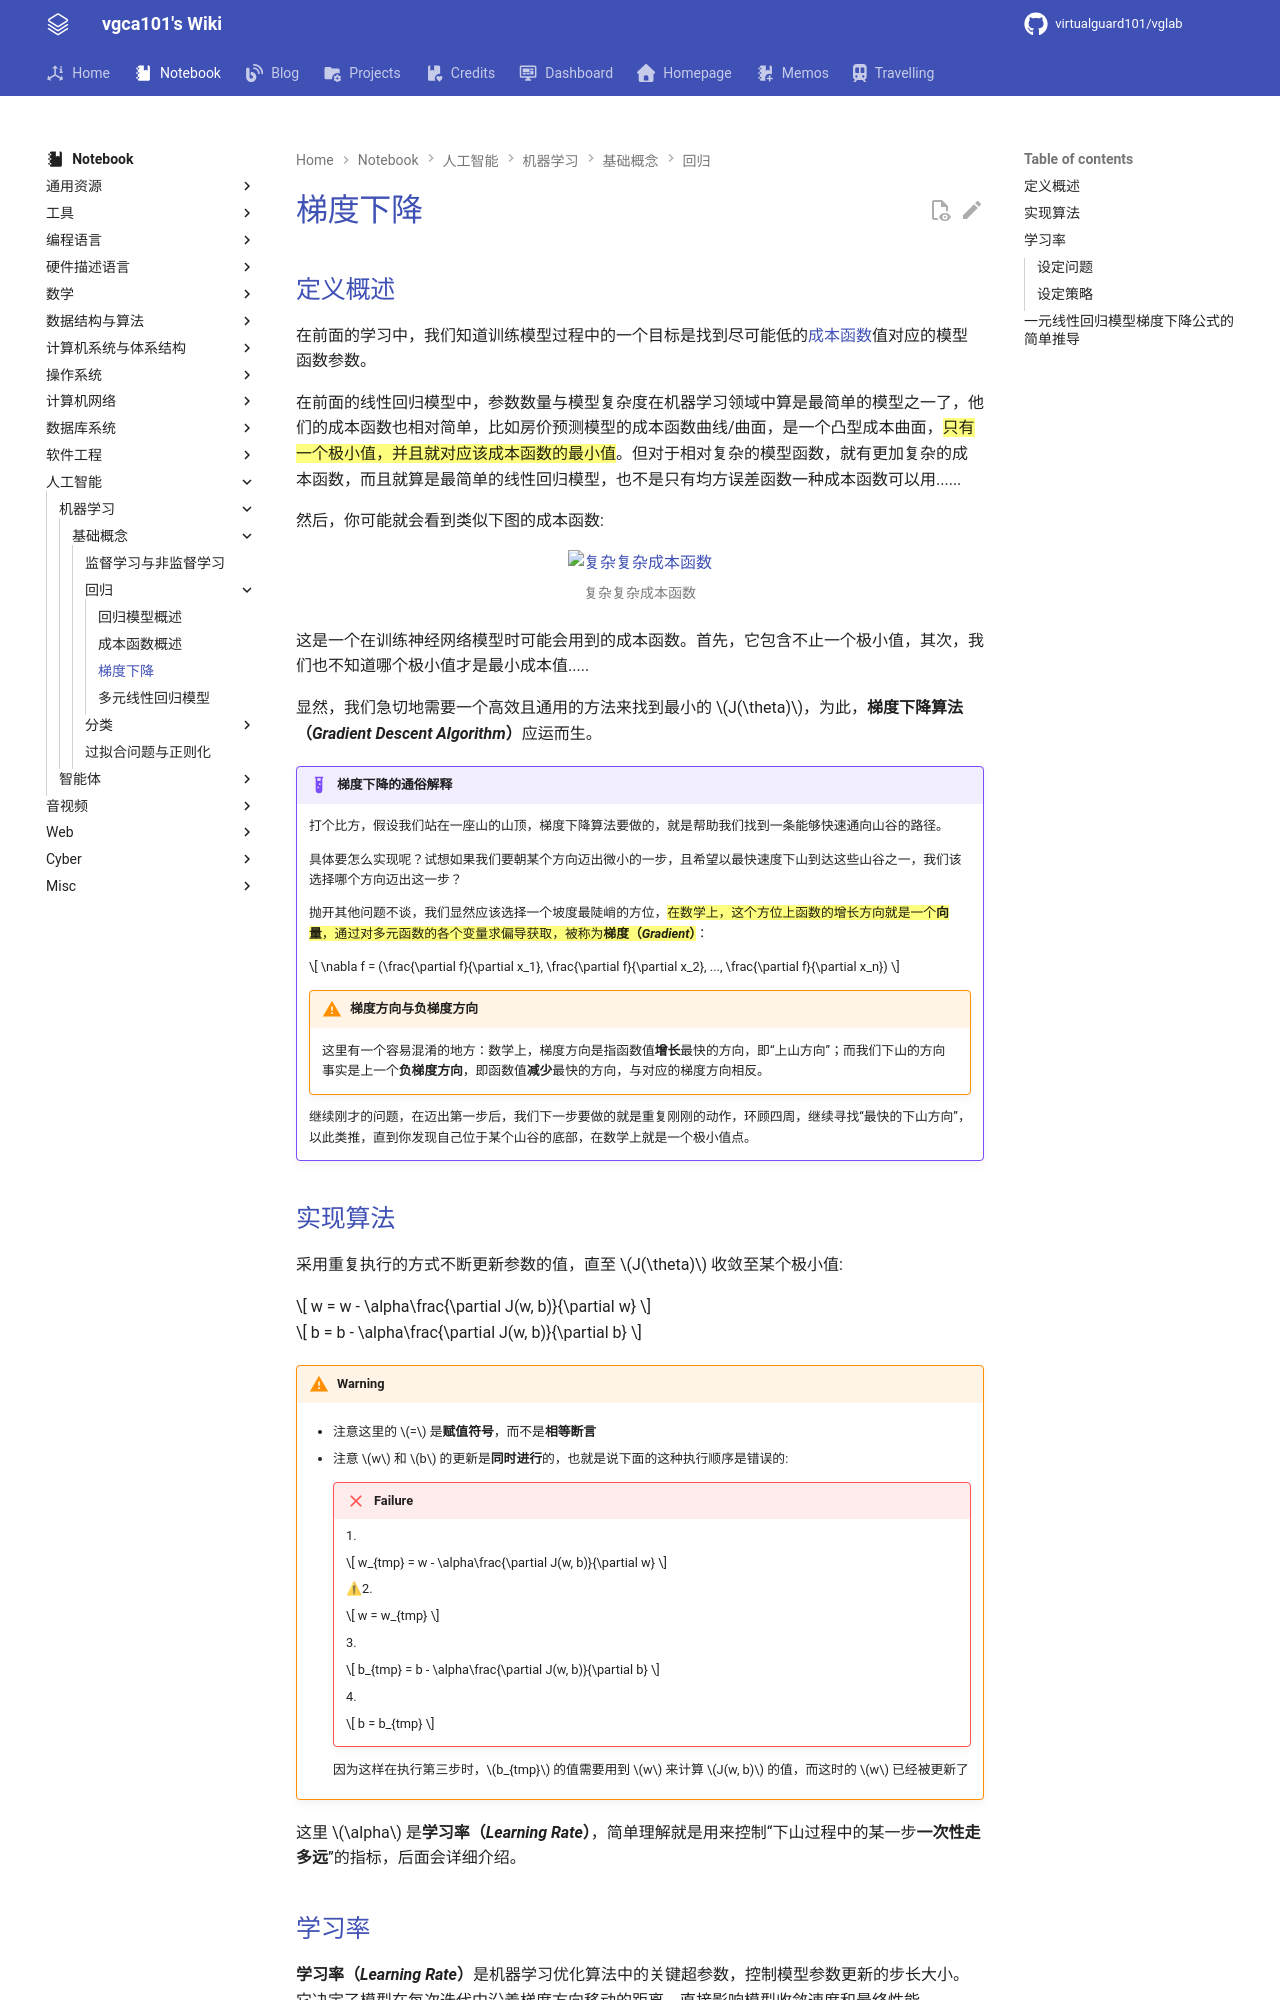

repository: virtualguard101/wiki · page: note/ml/coursera/梯度下降/index.html · generator: mkdocs

---
date: 2025-09-15 22:12:00
title: 梯度下降
permalink: 
publish: true
tags:
  - 机器学习
  - Coursera
---

# 梯度下降

## 定义概述

在前面的学习中，我们知道训练模型过程中的一个目标是找到尽可能低的[成本函数](成本函数概述.md)值对应的模型函数参数。

在前面的线性回归模型中，参数数量与模型复杂度在机器学习领域中算是最简单的模型之一了，他们的成本函数也相对简单，比如房价预测模型的成本函数曲线/曲面，是一个凸型成本曲面，==只有一个极小值，并且就对应该成本函数的最小值==。但对于相对复杂的模型函数，就有更加复杂的成本函数，而且就算是最简单的线性回归模型，也不是只有均方误差函数一种成本函数可以用......

然后，你可能就会看到类似下图的成本函数:

![复杂复杂成本函数](assets/gradient/gradient_descent_0.jpg)

这是一个在训练神经网络模型时可能会用到的成本函数。首先，它包含不止一个极小值，其次，我们也不知道哪个极小值才是最小成本值.....

显然，我们急切地需要一个高效且通用的方法来找到最小的 $J(\theta)$，为此，**梯度下降算法（*Gradient Descent Algorithm*）**应运而生。

!!! example "梯度下降的通俗解释"
    打个比方，假设我们站在一座山的山顶，梯度下降算法要做的，就是帮助我们找到一条能够快速通向山谷的路径。
    
    具体要怎么实现呢？试想如果我们要朝某个方向迈出微小的一步，且希望以最快速度下山到达这些山谷之一，我们该选择哪个方向迈出这一步？
    
    抛开其他问题不谈，我们显然应该选择一个坡度最陡峭的方位，==在数学上，这个方位上函数的增长方向就是一个**向量**，通过对多元函数的各个变量求偏导获取，被称为**梯度（*Gradient*）**==：

    $$
    \nabla f = (\frac{\partial f}{\partial x_1}, \frac{\partial f}{\partial x_2}, ..., \frac{\partial f}{\partial x_n})
    $$

    !!! warning "梯度方向与负梯度方向"
        这里有一个容易混淆的地方：数学上，梯度方向是指函数值**增长**最快的方向，即“上山方向”；而我们下山的方向事实是上一个**负梯度方向**，即函数值**减少**最快的方向，与对应的梯度方向相反。

    继续刚才的问题，在迈出第一步后，我们下一步要做的就是重复刚刚的动作，环顾四周，继续寻找“最快的下山方向”，以此类推，直到你发现自己位于某个山谷的底部，在数学上就是一个极小值点。
